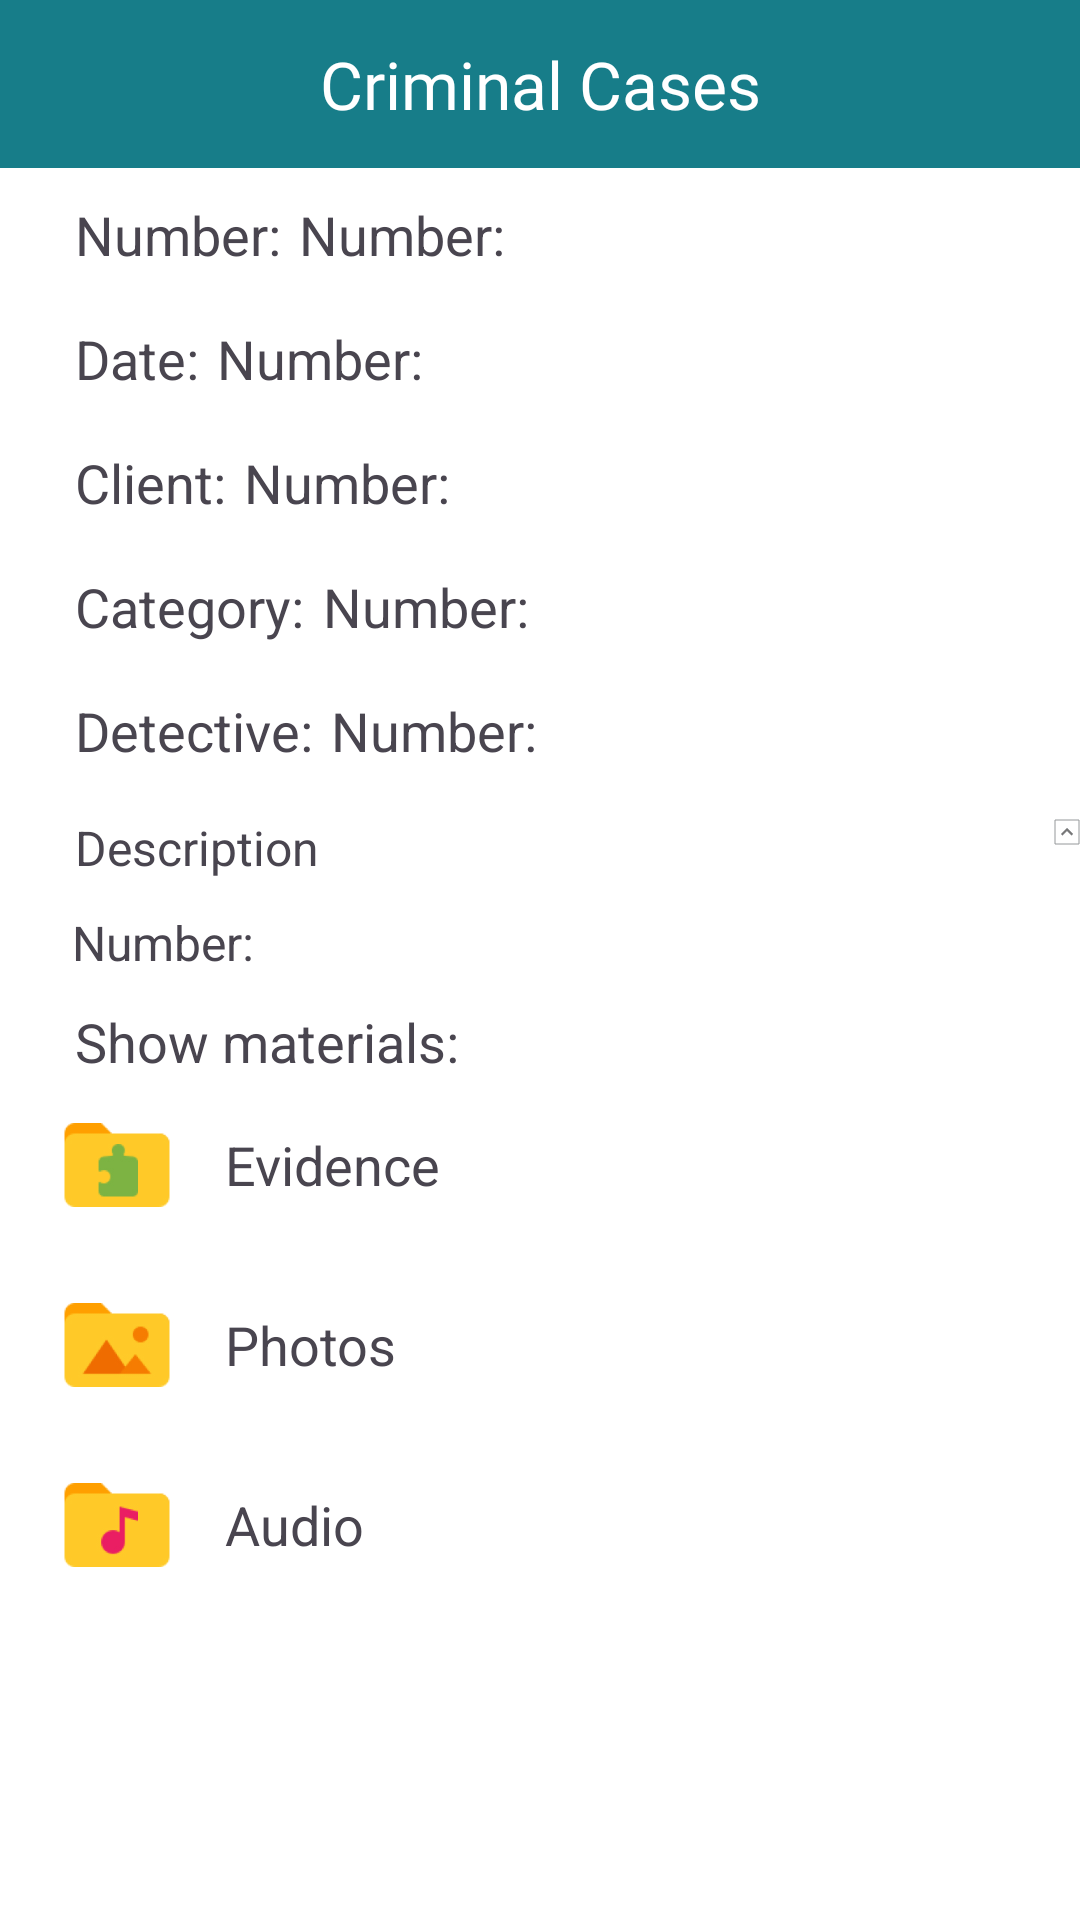

Write the Android layout XML for this screen, with the resource values it uses.
<!-- AndroidManifest.xml: application theme Theme._01_wskpolice -->
<!-- res/layout/criminal_case_show_activity.xml -->
<?xml version="1.0" encoding="utf-8"?>
<ScrollView xmlns:android="http://schemas.android.com/apk/res/android"
    xmlns:app="http://schemas.android.com/apk/res-auto"
    xmlns:tools="http://schemas.android.com/tools"
    android:id="@+id/scroll"
    android:background="@color/white"
    android:layout_width="match_parent"
    android:layout_height="match_parent">
<LinearLayout xmlns:android="http://schemas.android.com/apk/res/android"
    android:layout_width="match_parent"
    android:layout_height="match_parent"
    android:orientation="vertical"
    android:background="@color/white">
    <Toolbar
        android:layout_width="match_parent"
        android:layout_height="wrap_content"
        android:background="@color/green">

        <ImageView
            android:id="@+id/backIMG"
            android:layout_width="wrap_content"
            android:layout_height="wrap_content"
            android:src="@drawable/arrow"/>
        <TextView
            android:layout_width="wrap_content"
            android:layout_height="wrap_content"
            android:text="Criminal Cases"
            android:textSize="22sp"
            android:textColor="@color/white"
            android:fontFamily="@font/scala"
            android:layout_gravity="center_horizontal"/>
        <ImageView
            android:id="@+id/newIMG"
            android:layout_width="wrap_content"
            android:layout_height="wrap_content"
            android:src="@drawable/plus"
            android:layout_gravity="end"
            android:layout_marginEnd="20dp"/>
    </Toolbar>
<LinearLayout
    android:layout_width="match_parent"
    android:layout_height="wrap_content"
    android:orientation="horizontal"
    >
    <TextView
        android:layout_marginLeft="25dp"
        android:layout_marginTop="10dp"
        android:layout_width="wrap_content"
        android:layout_height="wrap_content"
        android:text="Number:"
        android:textSize="18sp"/>
    <TextView
        android:id="@+id/number_criminalCase"
        android:layout_marginLeft="6dp"
        android:layout_marginTop="10dp"
        android:layout_width="wrap_content"
        android:layout_height="wrap_content"
        android:text="Number:"
        android:textSize="18sp"/>

</LinearLayout>

    <LinearLayout
        android:layout_marginTop="7dp"
        android:layout_width="match_parent"
        android:layout_height="wrap_content"
        android:orientation="horizontal"
        >
        <TextView
            android:layout_marginLeft="25dp"
            android:layout_marginTop="10dp"
            android:layout_width="wrap_content"
            android:layout_height="wrap_content"
            android:text="Date:"
            android:textSize="18sp"/>
        <TextView
            android:id="@+id/date_criminalCase"
            android:layout_marginLeft="6dp"
            android:layout_marginTop="10dp"
            android:layout_width="wrap_content"
            android:layout_height="wrap_content"
            android:text="Number:"
            android:textSize="18sp"/>

    </LinearLayout>

    <LinearLayout
        android:layout_marginTop="7dp"
        android:layout_width="match_parent"
        android:layout_height="wrap_content"
        android:orientation="horizontal"
        >
        <TextView
            android:layout_marginLeft="25dp"
            android:layout_marginTop="10dp"
            android:layout_width="wrap_content"
            android:layout_height="wrap_content"
            android:text="Client:"
            android:textSize="18sp"/>
        <TextView
            android:id="@+id/client_criminalCaase"
            android:layout_marginLeft="6dp"
            android:layout_marginTop="10dp"
            android:layout_width="wrap_content"
            android:layout_height="wrap_content"
            android:text="Number:"
            android:textSize="18sp"/>

    </LinearLayout>
    <LinearLayout
        android:layout_marginTop="7dp"
        android:layout_width="match_parent"
        android:layout_height="wrap_content"
        android:orientation="horizontal"
        >
        <TextView
            android:layout_marginLeft="25dp"
            android:layout_marginTop="10dp"
            android:layout_width="wrap_content"
            android:layout_height="wrap_content"
            android:text="Category:"
            android:textSize="18sp"/>
        <TextView
            android:id="@+id/category_criminalCase"
            android:layout_marginLeft="6dp"
            android:layout_marginTop="10dp"
            android:layout_width="wrap_content"
            android:layout_height="wrap_content"
            android:text="Number:"
            android:textSize="18sp"/>

    </LinearLayout>
    <LinearLayout
        android:layout_marginTop="7dp"
        android:layout_width="match_parent"
        android:layout_height="wrap_content"
        android:orientation="horizontal"
        >
        <TextView
            android:layout_marginLeft="25dp"
            android:layout_marginTop="10dp"
            android:layout_width="wrap_content"
            android:layout_height="wrap_content"
            android:text="Detective:"
            android:textSize="18sp"/>
        <TextView
            android:id="@+id/detective_criminalCase"
            android:layout_marginLeft="6dp"
            android:layout_marginTop="10dp"
            android:layout_width="wrap_content"
            android:layout_height="wrap_content"
            android:text="Number:"
            android:textSize="18sp"/>

    </LinearLayout>

    <LinearLayout
        android:layout_marginTop="6dp"
        android:layout_width="match_parent"
        android:layout_height="wrap_content"
        android:orientation="horizontal"
        >
        <TextView
            android:layout_marginLeft="25dp"
            android:layout_marginTop="10dp"
            android:layout_width="wrap_content"
            android:layout_height="wrap_content"
            android:text="Description"
            android:textSize="16sp"/>

        <ImageView
            android:id="@+id/swap"
            android:layout_width="wrap_content"
            android:layout_height="wrap_content"
            android:layout_marginLeft="245dp"
            android:layout_gravity="center_vertical"
            android:src="@drawable/magic"/>


    </LinearLayout>
    <TextView
        android:id="@+id/textCriminalCase"
        android:layout_marginLeft="24dp"
        android:layout_marginTop="10dp"
        android:layout_width="323dp"
        android:layout_height="wrap_content"
        android:text="Number:"
        android:textSize="16sp"/>

    <TextView
        android:layout_marginLeft="25dp"
        android:layout_marginTop="10dp"
        android:layout_width="wrap_content"
        android:layout_height="wrap_content"
        android:text="Show materials:"
        android:textSize="18sp"/>

    <LinearLayout
        android:id="@+id/evidenceLL"
        android:layout_marginTop="8dp"
        android:layout_width="match_parent"
        android:layout_height="wrap_content"
        android:orientation="horizontal">

        <ImageView
            android:layout_marginLeft="18dp"
            android:layout_width="42dp"
            android:layout_height="42dp"
            android:src="@drawable/evidence"/>
        <TextView
            android:layout_width="wrap_content"
            android:layout_height="wrap_content"
            android:text="Evidence"
            android:textSize="18dp"
            android:layout_gravity="center_vertical"
            android:layout_marginLeft="15dp"/>
    </LinearLayout>

    <LinearLayout
        android:layout_marginTop="18dp"
        android:layout_width="match_parent"
        android:layout_height="wrap_content"
        android:orientation="horizontal">

        <ImageView
            android:layout_marginLeft="18dp"
            android:layout_width="42dp"
            android:layout_height="42dp"
            android:src="@drawable/photos"/>
        <TextView
            android:layout_width="wrap_content"
            android:layout_height="wrap_content"
            android:text="Photos"
            android:textSize="18dp"
            android:layout_gravity="center_vertical"
            android:layout_marginLeft="15dp"/>
    </LinearLayout>

    <LinearLayout
        android:layout_marginTop="18dp"
        android:layout_width="match_parent"
        android:layout_height="wrap_content"
        android:orientation="horizontal">

        <ImageView
            android:layout_marginLeft="18dp"
            android:layout_width="42dp"
            android:layout_height="42dp"
            android:src="@drawable/audio"/>
        <TextView
            android:layout_width="wrap_content"
            android:layout_height="wrap_content"
            android:text="Audio"
            android:textSize="18dp"
            android:layout_gravity="center_vertical"
            android:layout_marginLeft="15dp"/>
    </LinearLayout>

</LinearLayout>
</ScrollView>
<!-- resources referenced by this layout -->
<resources>
  <color name="green">#177D89</color>
  <color name="white">#FFFFFFFF</color>
  <!-- drawable audio: jpg bitmap (drawable, 10207 bytes) -->
  <!-- drawable evidence: jpg bitmap (drawable, 9516 bytes) -->
  <!-- drawable magic (drawable) -->
  <vector xmlns:android="http://schemas.android.com/apk/res/android"
      android:width="26dp"
      android:height="26dp"
      android:viewportWidth="26"
      android:viewportHeight="26">
    <path
        android:strokeWidth="1"
        android:pathData="M25,1H1V25H25V1Z"
        android:fillColor="#00000000"
        android:strokeColor="#95989A"/>
    <path
        android:strokeWidth="1"
        android:pathData="M13,9L7,15L8.4,16.4L13,11.8L17.6,16.4L19,15L13,9Z"
        android:strokeAlpha="0.54"
        android:fillColor="#000000"
        android:strokeColor="#95989A"
        android:fillAlpha="0.54"/>
  </vector>
  <!-- drawable photos: jpg bitmap (drawable, 10754 bytes) -->
  <style name="Theme._01_wskpolice" parent="Base.Theme._01_wskpolice" />
  <style name="Base.Theme._01_wskpolice" parent="Theme.Material3.DayNight.NoActionBar">
          
          
      </style>
</resources>
